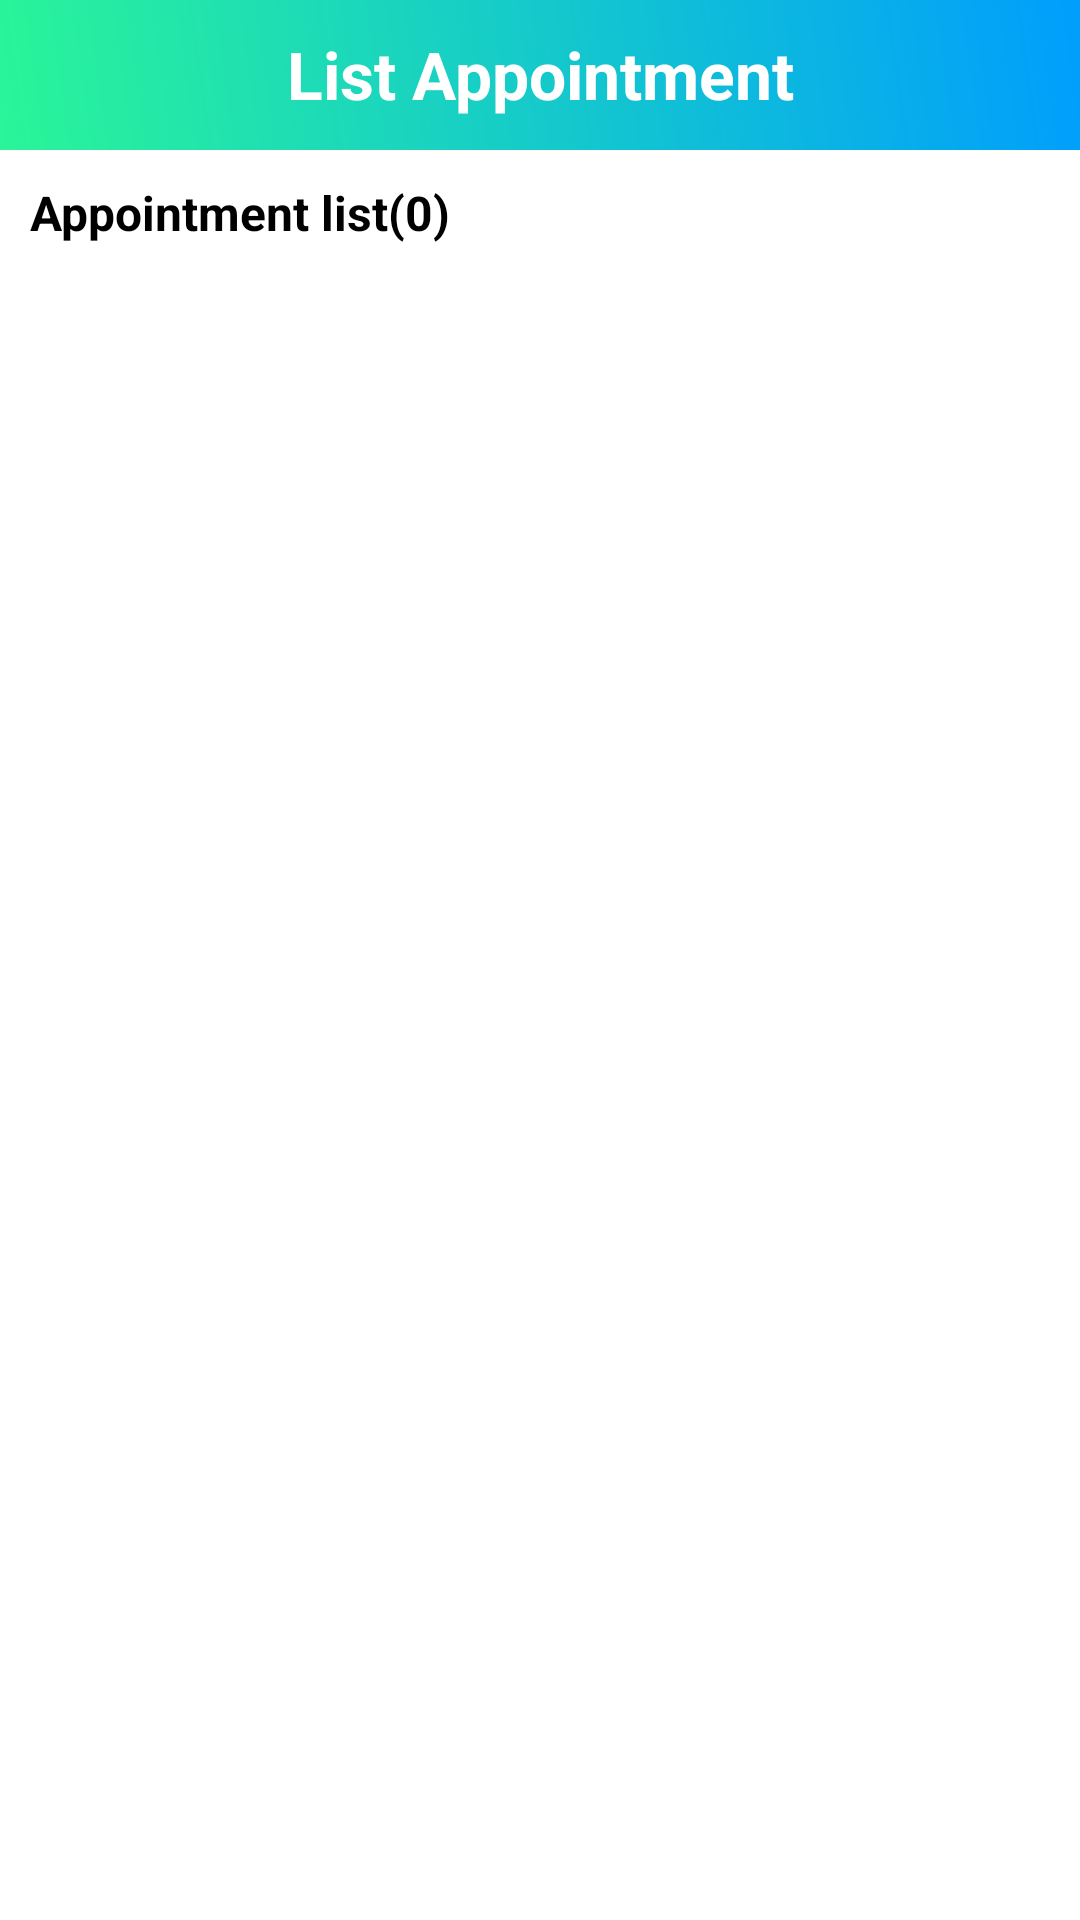

This screen was rendered from an Android layout file. Write that file and the resources it references.
<!-- AndroidManifest.xml: application theme Theme.BTL -->
<!-- res/layout/fragment_appointment.xml -->
<?xml version="1.0" encoding="utf-8"?>
<androidx.constraintlayout.widget.ConstraintLayout xmlns:android="http://schemas.android.com/apk/res/android"
    xmlns:app="http://schemas.android.com/apk/res-auto"
    android:layout_width="match_parent"
    android:layout_height="match_parent">

    <ScrollView
        android:layout_width="match_parent"
        android:layout_height="wrap_content"
        app:layout_constraintLeft_toLeftOf="parent"
        app:layout_constraintRight_toRightOf="parent"
        app:layout_constraintTop_toTopOf="parent">

        <androidx.constraintlayout.widget.ConstraintLayout
            android:layout_width="match_parent"
            android:layout_height="wrap_content">

            <LinearLayout
                android:id="@+id/title"
                android:layout_width="match_parent"
                android:layout_height="50dp"
                android:background="@drawable/comment_gradient"
                android:orientation="horizontal"
                app:layout_constraintLeft_toLeftOf="parent"
                app:layout_constraintRight_toRightOf="parent"
                app:layout_constraintTop_toTopOf="parent">

                <com.google.android.material.textview.MaterialTextView
                    android:layout_width="match_parent"
                    android:layout_height="wrap_content"
                    android:layout_marginTop="10dp"
                    android:gravity="center"
                    android:text="List Appointment"
                    android:textColor="@color/white"
                    android:textSize="22dp"
                    android:textStyle="bold" />
            </LinearLayout>

            <com.google.android.material.textview.MaterialTextView
                android:id="@+id/totalAppointment"
                android:layout_width="match_parent"
                android:layout_height="wrap_content"
                android:layout_margin="10dp"
                android:text="Appointment list(0)"
                android:textColor="@color/black"
                android:textSize="16dp"
                android:textStyle="bold"
                app:layout_constraintTop_toBottomOf="@id/title" />

            <androidx.recyclerview.widget.RecyclerView
                android:id="@+id/recyclerView"
                android:layout_width="match_parent"
                android:layout_height="wrap_content"
                android:layout_marginLeft="10dp"
                android:layout_marginTop="10dp"
                android:layout_marginRight="10dp"
                android:layout_marginBottom="15dp"
                app:layout_constraintTop_toBottomOf="@+id/totalAppointment" />

        </androidx.constraintlayout.widget.ConstraintLayout>
    </ScrollView>

    <View
        android:id="@+id/progressBarBackground"
        android:layout_width="match_parent"
        android:layout_height="match_parent"
        android:background="#42000000"
        android:visibility="gone"
        app:layout_constraintBottom_toBottomOf="parent"
        app:layout_constraintLeft_toLeftOf="parent"
        app:layout_constraintRight_toRightOf="parent"
        app:layout_constraintTop_toTopOf="parent" />

    <ProgressBar
        android:id="@+id/progressBar"
        android:layout_width="wrap_content"
        android:layout_height="wrap_content"
        android:visibility="gone"
        app:layout_constraintBottom_toBottomOf="parent"
        app:layout_constraintLeft_toLeftOf="parent"
        app:layout_constraintRight_toRightOf="parent"
        app:layout_constraintTop_toTopOf="parent" />
</androidx.constraintlayout.widget.ConstraintLayout>
<!-- resources referenced by this layout -->
<resources>
  <color name="black">#FF000000</color>
  <color name="white">#FFFFFFFF</color>
  <!-- drawable comment_gradient (drawable) -->
  <?xml version="1.0" encoding="utf-8"?>
  <shape xmlns:android="http://schemas.android.com/apk/res/android"
      android:shape="rectangle">
  
      <gradient android:angle="45"
          android:endColor="#009EFD"
          android:startColor="#2AF598"
          android:type="linear" />
  </shape>
  <style name="Theme.BTL" parent="Theme.MaterialComponents.DayNight.NoActionBar">
          
          <item name="colorPrimary">@color/purple_500</item>
          <item name="colorPrimaryVariant">@color/purple_700</item>
          <item name="colorOnPrimary">@color/white</item>
          
          <item name="colorSecondary">@color/teal_200</item>
          <item name="colorSecondaryVariant">@color/teal_700</item>
          <item name="colorOnSecondary">@color/black</item>
          
          <item name="android:statusBarColor">?attr/colorPrimaryVariant</item>
          
      </style>
  <color name="purple_500">#FF6200EE</color>
  <color name="purple_700">#FF3700B3</color>
  <color name="teal_200">#FF03DAC5</color>
  <color name="teal_700">#FF018786</color>
</resources>
